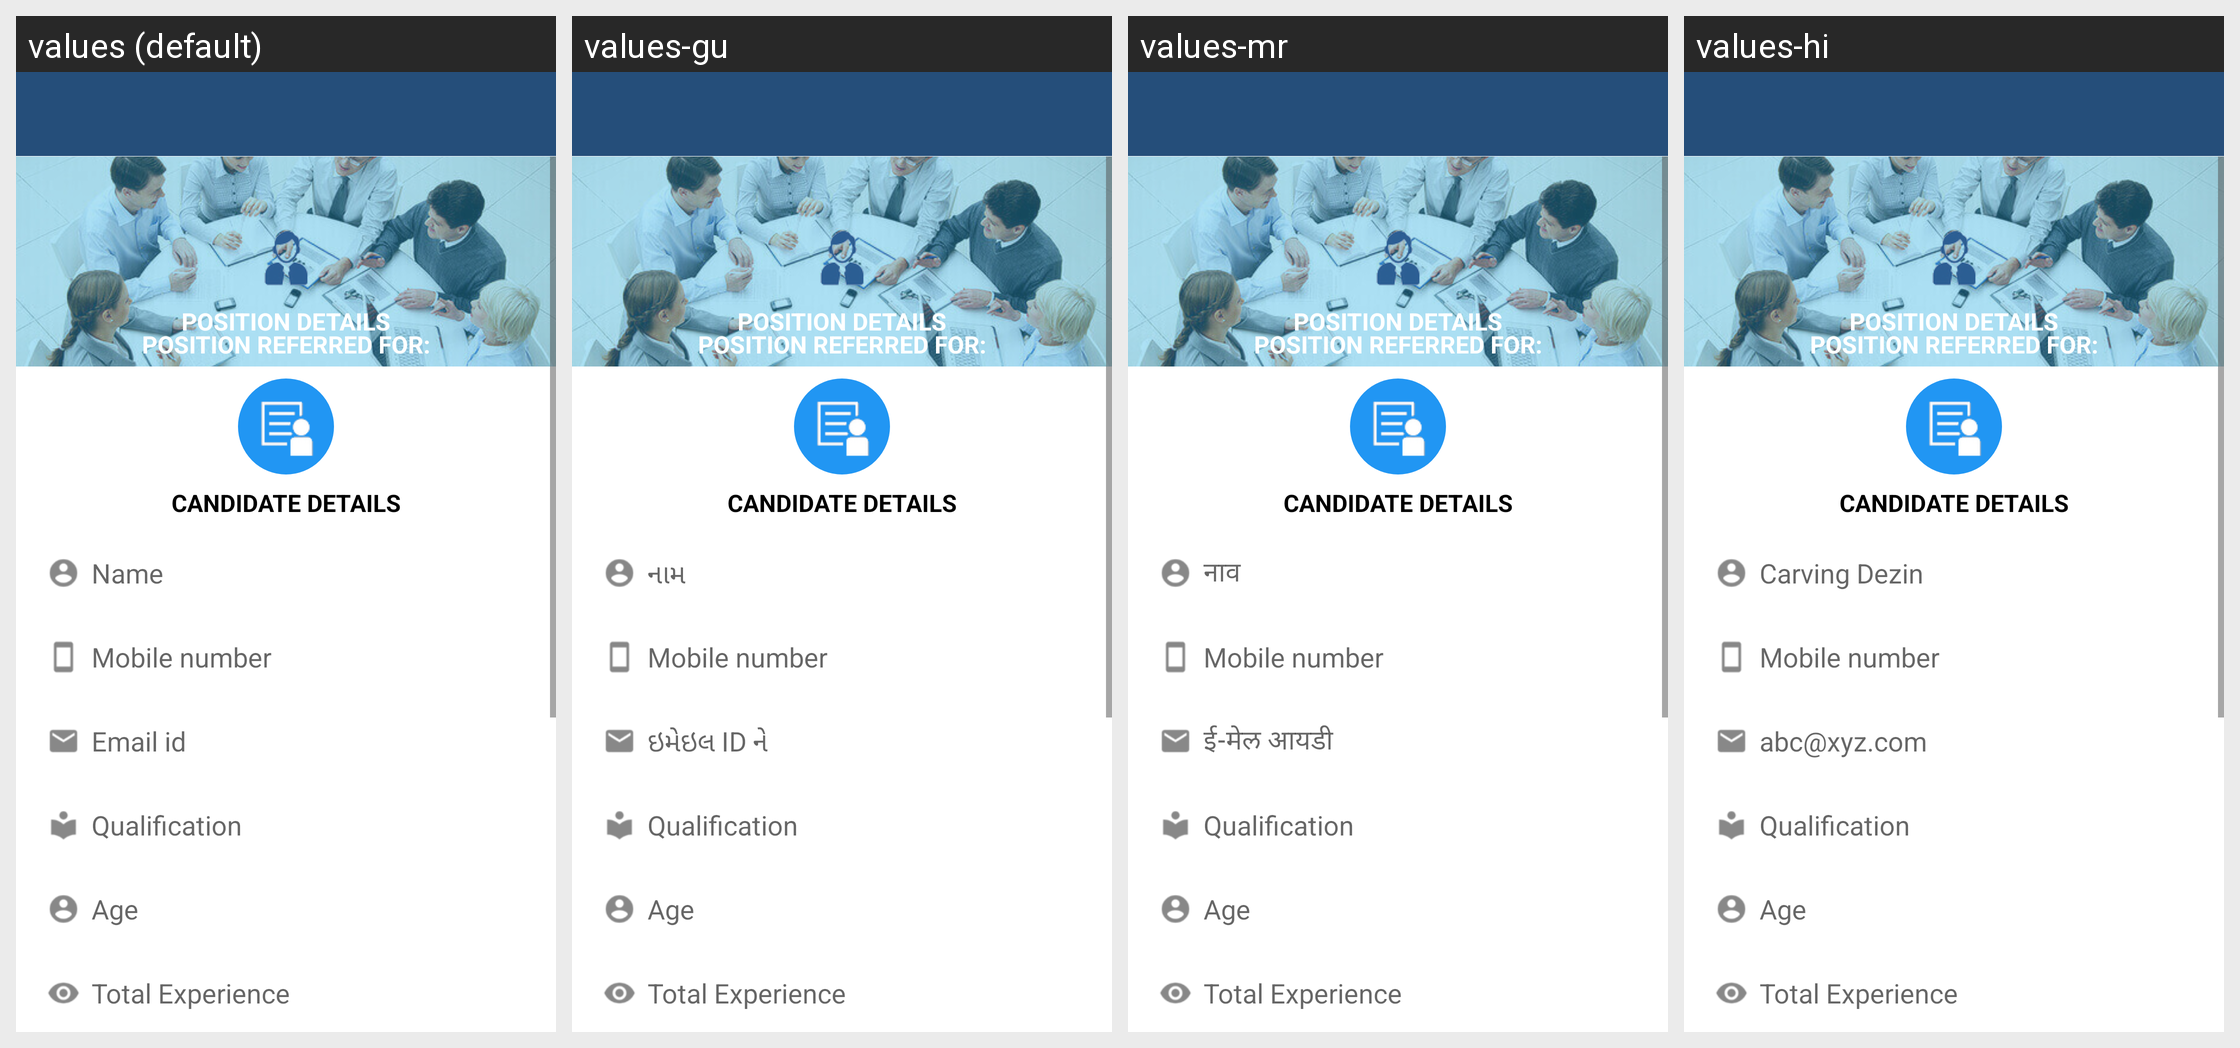

Strings drawn on this Android screen and how each of the app's shown locales translates them:
Android screen res/layout/activity_parichay_referral_form.xml rendered under 4 locales, left to right: values (default), values-gu, values-mr, values-hi. Device: Nexus 5 (rendered at 1080×1920; each locale shown at half size, 540×960, under a caption strip naming it); theme AppTheme.
Strings drawn on this screen, with the default value and each locale's value (text and hints the layout hard-codes, and strings that could not be matched under every locale, appear in the picture but are not listed):

sample_parichay_candidates_referred_for
  values: POSITION DETAILS
  values-gu: POSITION DETAILS  [not translated; the default value is used]
  values-mr: POSITION DETAILS  [not translated; the default value is used]
  values-hi: POSITION DETAILS  [not translated; the default value is used]

sample_parichay_candidates_referred_for_details
  values: POSITION REFERRED FOR:
  values-gu: POSITION REFERRED FOR:  [not translated; the default value is used]
  values-mr: POSITION REFERRED FOR:  [not translated; the default value is used]
  values-hi: POSITION REFERRED FOR:  [not translated; the default value is used]

sample_parichay_candidates_details
  values: CANDIDATE DETAILS
  values-gu: CANDIDATE DETAILS  [not translated; the default value is used]
  values-mr: CANDIDATE DETAILS  [not translated; the default value is used]
  values-hi: CANDIDATE DETAILS  [not translated; the default value is used]

hint_name
  values: Name
  values-gu: નામ
  values-mr: नाव
  values-hi: Carving Dezin

hint_mobilenumber
  values: Mobile number
  values-gu: Mobile number  [not translated; the default value is used]
  values-mr: Mobile number  [not translated; the default value is used]
  values-hi: Mobile number  [not translated; the default value is used]

hint_email_id
  values: Email id
  values-gu: ઇમેઇલ ID ને
  values-mr: ई-मेल आयडी
  values-hi: abc@xyz.com

hint_qualification
  values: Qualification
  values-gu: Qualification  [not translated; the default value is used]
  values-mr: Qualification  [not translated; the default value is used]
  values-hi: Qualification  [not translated; the default value is used]

hint_age
  values: Age
  values-gu: Age  [not translated; the default value is used]
  values-mr: Age  [not translated; the default value is used]
  values-hi: Age  [not translated; the default value is used]

hint_experience
  values: Total Experience
  values-gu: Total Experience  [not translated; the default value is used]
  values-mr: Total Experience  [not translated; the default value is used]
  values-hi: Total Experience  [not translated; the default value is used]
